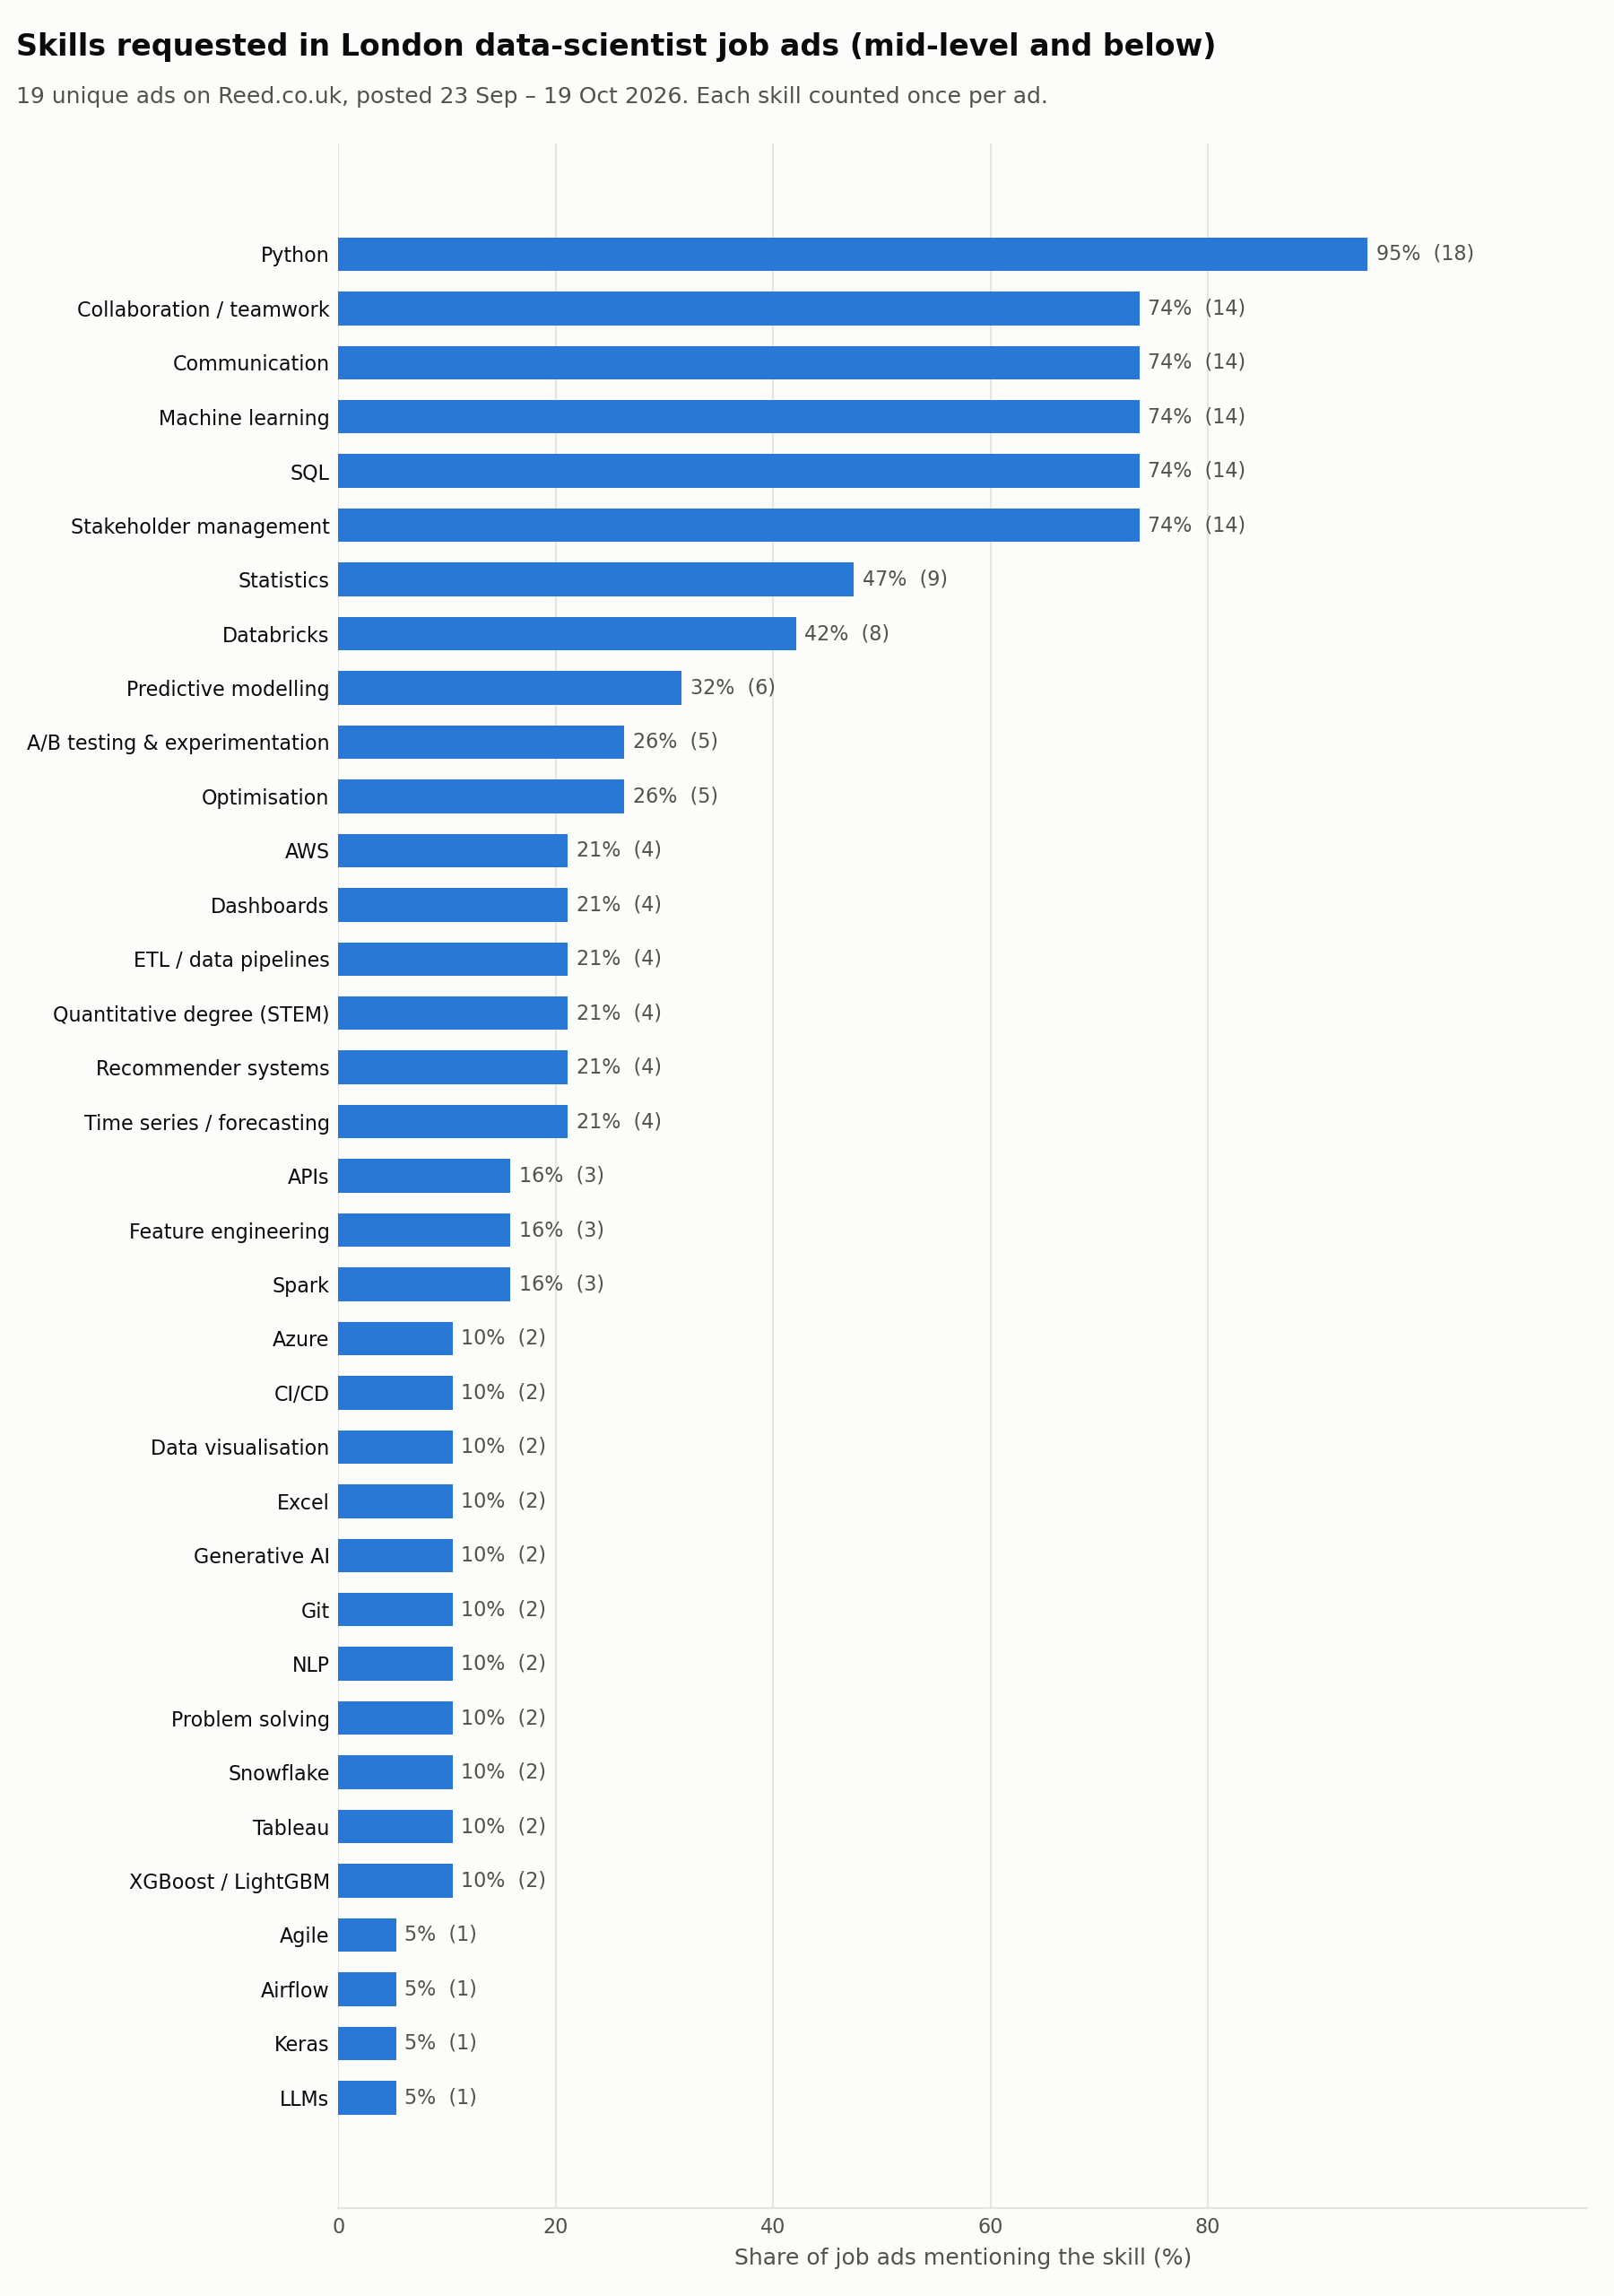

Values plotted in this chart, from the file beside it:
skill, category, n_jobs, pct_jobs
Python, Language, 18, 94.7
Collaboration / teamwork, Professional, 14, 73.7
Communication, Professional, 14, 73.7
Machine learning, Method, 14, 73.7
SQL, Language, 14, 73.7
Stakeholder management, Professional, 14, 73.7
Statistics, Method, 9, 47.4
Databricks, Data eng, 8, 42.1
Predictive modelling, Method, 6, 31.6
A/B testing & experimentation, Method, 5, 26.3
Optimisation, Method, 5, 26.3
AWS, Cloud, 4, 21.1
Dashboards, Viz/BI, 4, 21.1
ETL / data pipelines, Data eng, 4, 21.1
Quantitative degree (STEM), Education, 4, 21.1
Recommender systems, Method, 4, 21.1
Time series / forecasting, Method, 4, 21.1
APIs, MLOps, 3, 15.8
Feature engineering, Method, 3, 15.8
Spark, Data eng, 3, 15.8
Azure, Cloud, 2, 10.5
CI/CD, MLOps, 2, 10.5
Data visualisation, Viz/BI, 2, 10.5
Excel, Viz/BI, 2, 10.5
Generative AI, GenAI, 2, 10.5
Git, MLOps, 2, 10.5
NLP, Method, 2, 10.5
Problem solving, Professional, 2, 10.5
Snowflake, Data eng, 2, 10.5
Tableau, Viz/BI, 2, 10.5
XGBoost / LightGBM, Library, 2, 10.5
Agile, Professional, 1, 5.3
Airflow, Data eng, 1, 5.3
Keras, Library, 1, 5.3
LLMs, GenAI, 1, 5.3
MLOps, MLOps, 1, 5.3
Model deployment / production, MLOps, 1, 5.3
Power BI, Viz/BI, 1, 5.3
PyTorch, Library, 1, 5.3
RAG, GenAI, 1, 5.3
SciPy / statsmodels, Library, 1, 5.3
Storytelling, Professional, 1, 5.3
dbt, Data eng, 1, 5.3
scikit-learn, Library, 1, 5.3
